Dataset: dataset_unificado (GitHub, Portant346/maze_solver_model_comparison). Classes: arrow left, arrow right, arrow up, cross, free path, goal, wall, wall left, wall right.

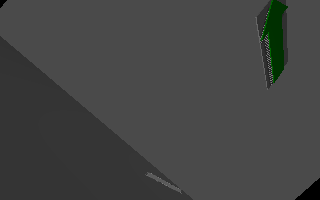
Label: arrow left

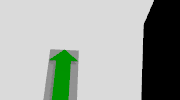
Label: arrow up

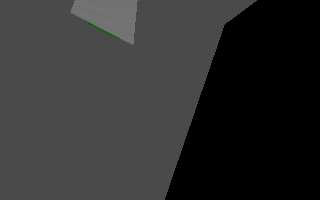
Label: wall right

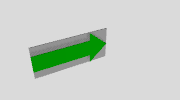
Label: arrow right

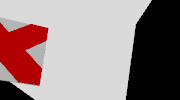
Label: cross

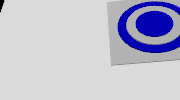
Label: goal
